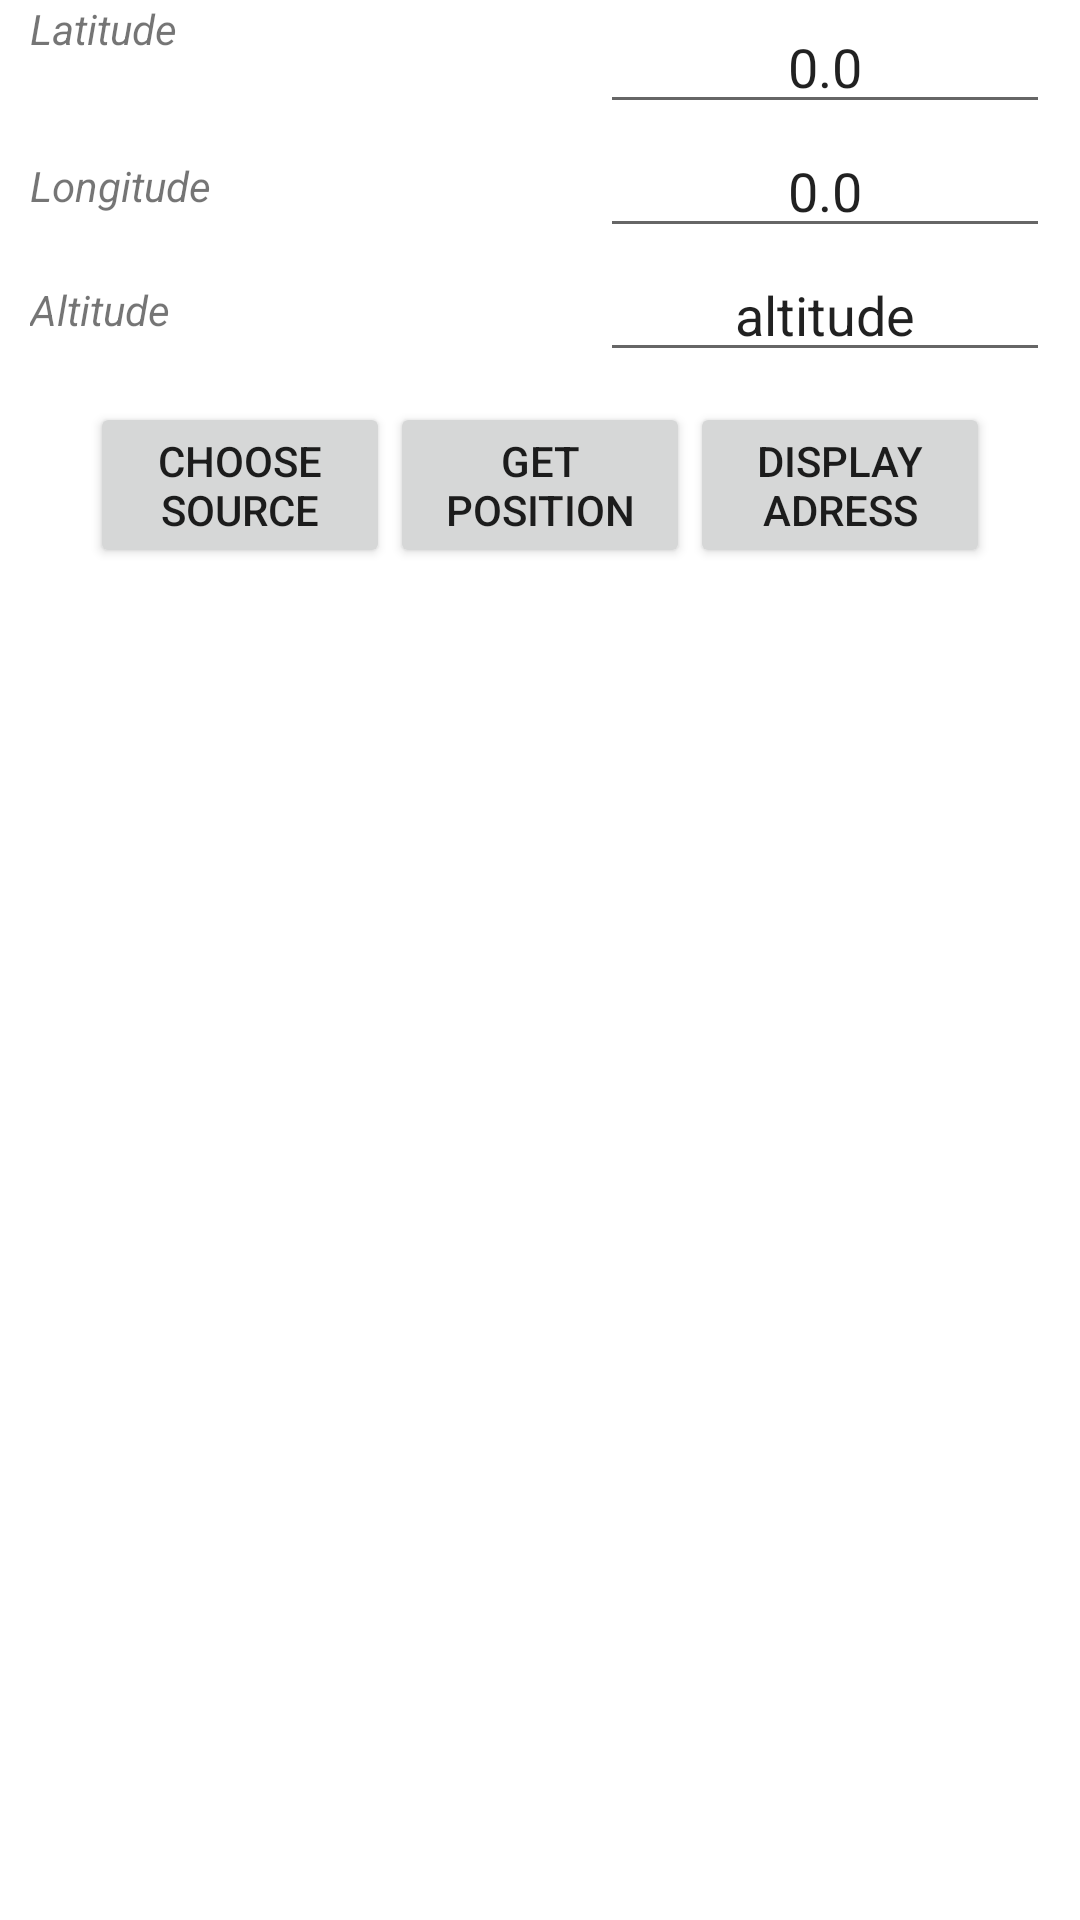

Here is an Android app screen rendered from its layout file. Give the layout XML and the strings, colors and styles it references.
<!-- AndroidManifest.xml: application theme Theme.TP2Android -->
<!-- res/layout/geolocalisation.xml -->
<?xml version="1.0" encoding="utf-8"?>
<androidx.constraintlayout.widget.ConstraintLayout xmlns:android="http://schemas.android.com/apk/res/android"
    android:layout_width="match_parent"
    android:layout_height="match_parent"
    xmlns:app="http://schemas.android.com/apk/res-auto"
    xmlns:tools="http://schemas.android.com/tools">
    <RelativeLayout android:id="@+id/RelativeLayout01"
        android:layout_width="fill_parent"
        android:layout_height="fill_parent"
        xmlns:android="http://schemas.android.com/apk/res/android"
        tools:ignore="MissingConstraints">

    <TextView android:text="Latitude"
        android:id="@+id/TextView01"
        android:layout_width="wrap_content"
        android:layout_height="wrap_content"
        android:gravity="center"
        android:layout_marginLeft="10dip"
        android:textStyle="italic"
        tools:ignore="MissingConstraints" />

    <EditText android:text="0.0"
        android:id="@+id/latitude"
        android:layout_height="wrap_content"
        android:layout_alignParentRight="true"
        android:focusable="false"
        android:gravity="center"
        android:layout_marginRight="10dip"
        android:layout_width="150dip"
        tools:ignore="MissingConstraints" />

    <TextView android:text="Longitude"
        android:id="@+id/TextView02"
        android:layout_width="wrap_content"
        android:layout_height="wrap_content"
        android:layout_alignBottom="@+id/longitude"
        android:layout_alignTop="@+id/longitude"
        android:gravity="center"
        android:layout_marginLeft="10dip"
        android:textStyle="italic"
        tools:ignore="MissingConstraints" />

    <EditText android:text="0.0"
        android:id="@+id/longitude"
        android:layout_height="wrap_content"
        android:layout_alignParentRight="true"
        android:focusable="false"
        android:gravity="center"
        android:layout_marginRight="10dip"
        android:layout_width="150dip"
        android:layout_below="@+id/latitude"
        tools:ignore="MissingConstraints" />

    <TextView android:text="Altitude"
        android:id="@+id/TextView03"
        android:layout_width="wrap_content"
        android:layout_height="wrap_content"
        android:layout_alignBottom="@+id/altitude"
        android:layout_alignTop="@+id/altitude"
        android:gravity="center"
        android:layout_marginLeft="10dip"
        android:textStyle="italic"
        tools:ignore="MissingConstraints" />

    <EditText android:text="altitude"
        android:id="@+id/altitude"
        android:layout_height="wrap_content"
        android:layout_alignParentRight="true"
        android:focusable="false"
        android:gravity="center"
        android:layout_marginRight="10dip"
        android:layout_below="@+id/TextView02"
        android:layout_width="150dip"
        tools:ignore="MissingConstraints" />

    <LinearLayout android:id="@+id/LinearLayout01"
        android:layout_width="wrap_content"
        android:layout_height="wrap_content"
        android:layout_below="@id/TextView03"
        android:layout_centerHorizontal="true"
        android:layout_marginTop="10dip"
        tools:ignore="MissingConstraints">

        <Button android:layout_height="wrap_content"
            android:text="Choose Source"
            android:id="@+id/choix_source"
            android:layout_width="100dip" />

        <Button android:layout_height="wrap_content"
            android:id="@+id/obtenir_position"
            android:text="Get Position"
            android:layout_width="100dip" />

        <Button android:layout_height="wrap_content"
            android:text="Display adress"
            android:layout_width="100dip"
            android:id="@+id/afficherAdresse" />

    </LinearLayout>

    <TextView android:layout_width="wrap_content"
        android:layout_height="wrap_content"
        android:id="@+id/adresse"
        android:layout_below="@+id/LinearLayout01"
        android:layout_centerHorizontal="true"
        android:layout_marginTop="10dip"
        android:textStyle="bold"
        tools:ignore="MissingConstraints" />
    </RelativeLayout>
</androidx.constraintlayout.widget.ConstraintLayout>
<!-- resources referenced by this layout -->
<resources>
  <style name="Theme.TP2Android" parent="Theme.MaterialComponents.DayNight.DarkActionBar">
          
          <item name="colorPrimary">@color/purple_500</item>
          <item name="colorPrimaryVariant">@color/purple_700</item>
          <item name="colorOnPrimary">@color/white</item>
          
          <item name="colorSecondary">@color/teal_200</item>
          <item name="colorSecondaryVariant">@color/teal_700</item>
          <item name="colorOnSecondary">@color/black</item>
          
          <item name="android:statusBarColor" tools:targetApi="l">?attr/colorPrimaryVariant</item>
          
      </style>
  <color name="purple_500">#FF6200EE</color>
  <color name="purple_700">#FF3700B3</color>
  <color name="white">#FFFFFFFF</color>
  <color name="teal_200">#FF03DAC5</color>
  <color name="teal_700">#FF018786</color>
  <color name="black">#FF000000</color>
</resources>
